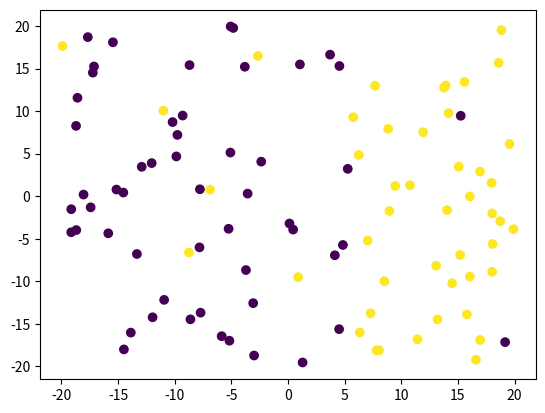

The matplotlib source for this figure:
# Libraries
import random
import matplotlib


# Constants
import matplotlib.pyplot as plt

Samples_X = []
Samples_Y = []
Classifications = []
ClassificationsWithRandomChange = []
d = 2
N = 100
a = random.uniform(-10, 10)
b = random.uniform(-10, 10)
# Y = a*X + b


# Random Line Function
def randomLineFunction(X):
    return a*X+b


# Make the random spots
for i in range(0, 100):
    Samples_X.append(random.uniform(-20, 20))
    Samples_Y.append(random.uniform(-20, 20))


# Primary Classification
for i in range(0, 100):
    Class = randomLineFunction(Samples_X[i])
    if Class >= Samples_Y[i]:
        Classifications.append(1)
    else:
        Classifications.append(0)


# Randomly change the class
ClassificationsWithRandomChange = Classifications
for i in range(0, 100):
    if random.randint(1, 10) == 10:
        if ClassificationsWithRandomChange[i] == 0:
            ClassificationsWithRandomChange[i] = 1
        else:
            ClassificationsWithRandomChange[i] = 0


print(a, b, randomLineFunction(499))
print("------------------------------------")
print(Samples_X)
print("------------------------------------")
print(Samples_Y)
print("------------------------------------")
print(Classifications)
print("------------------------------------")
print(ClassificationsWithRandomChange)


# Plots
# plt.scatter(Samples_X,Samples_Y,c=Classifications)
# plt.show()
plt.scatter(Samples_X,Samples_Y,c=ClassificationsWithRandomChange)
plt.show()
